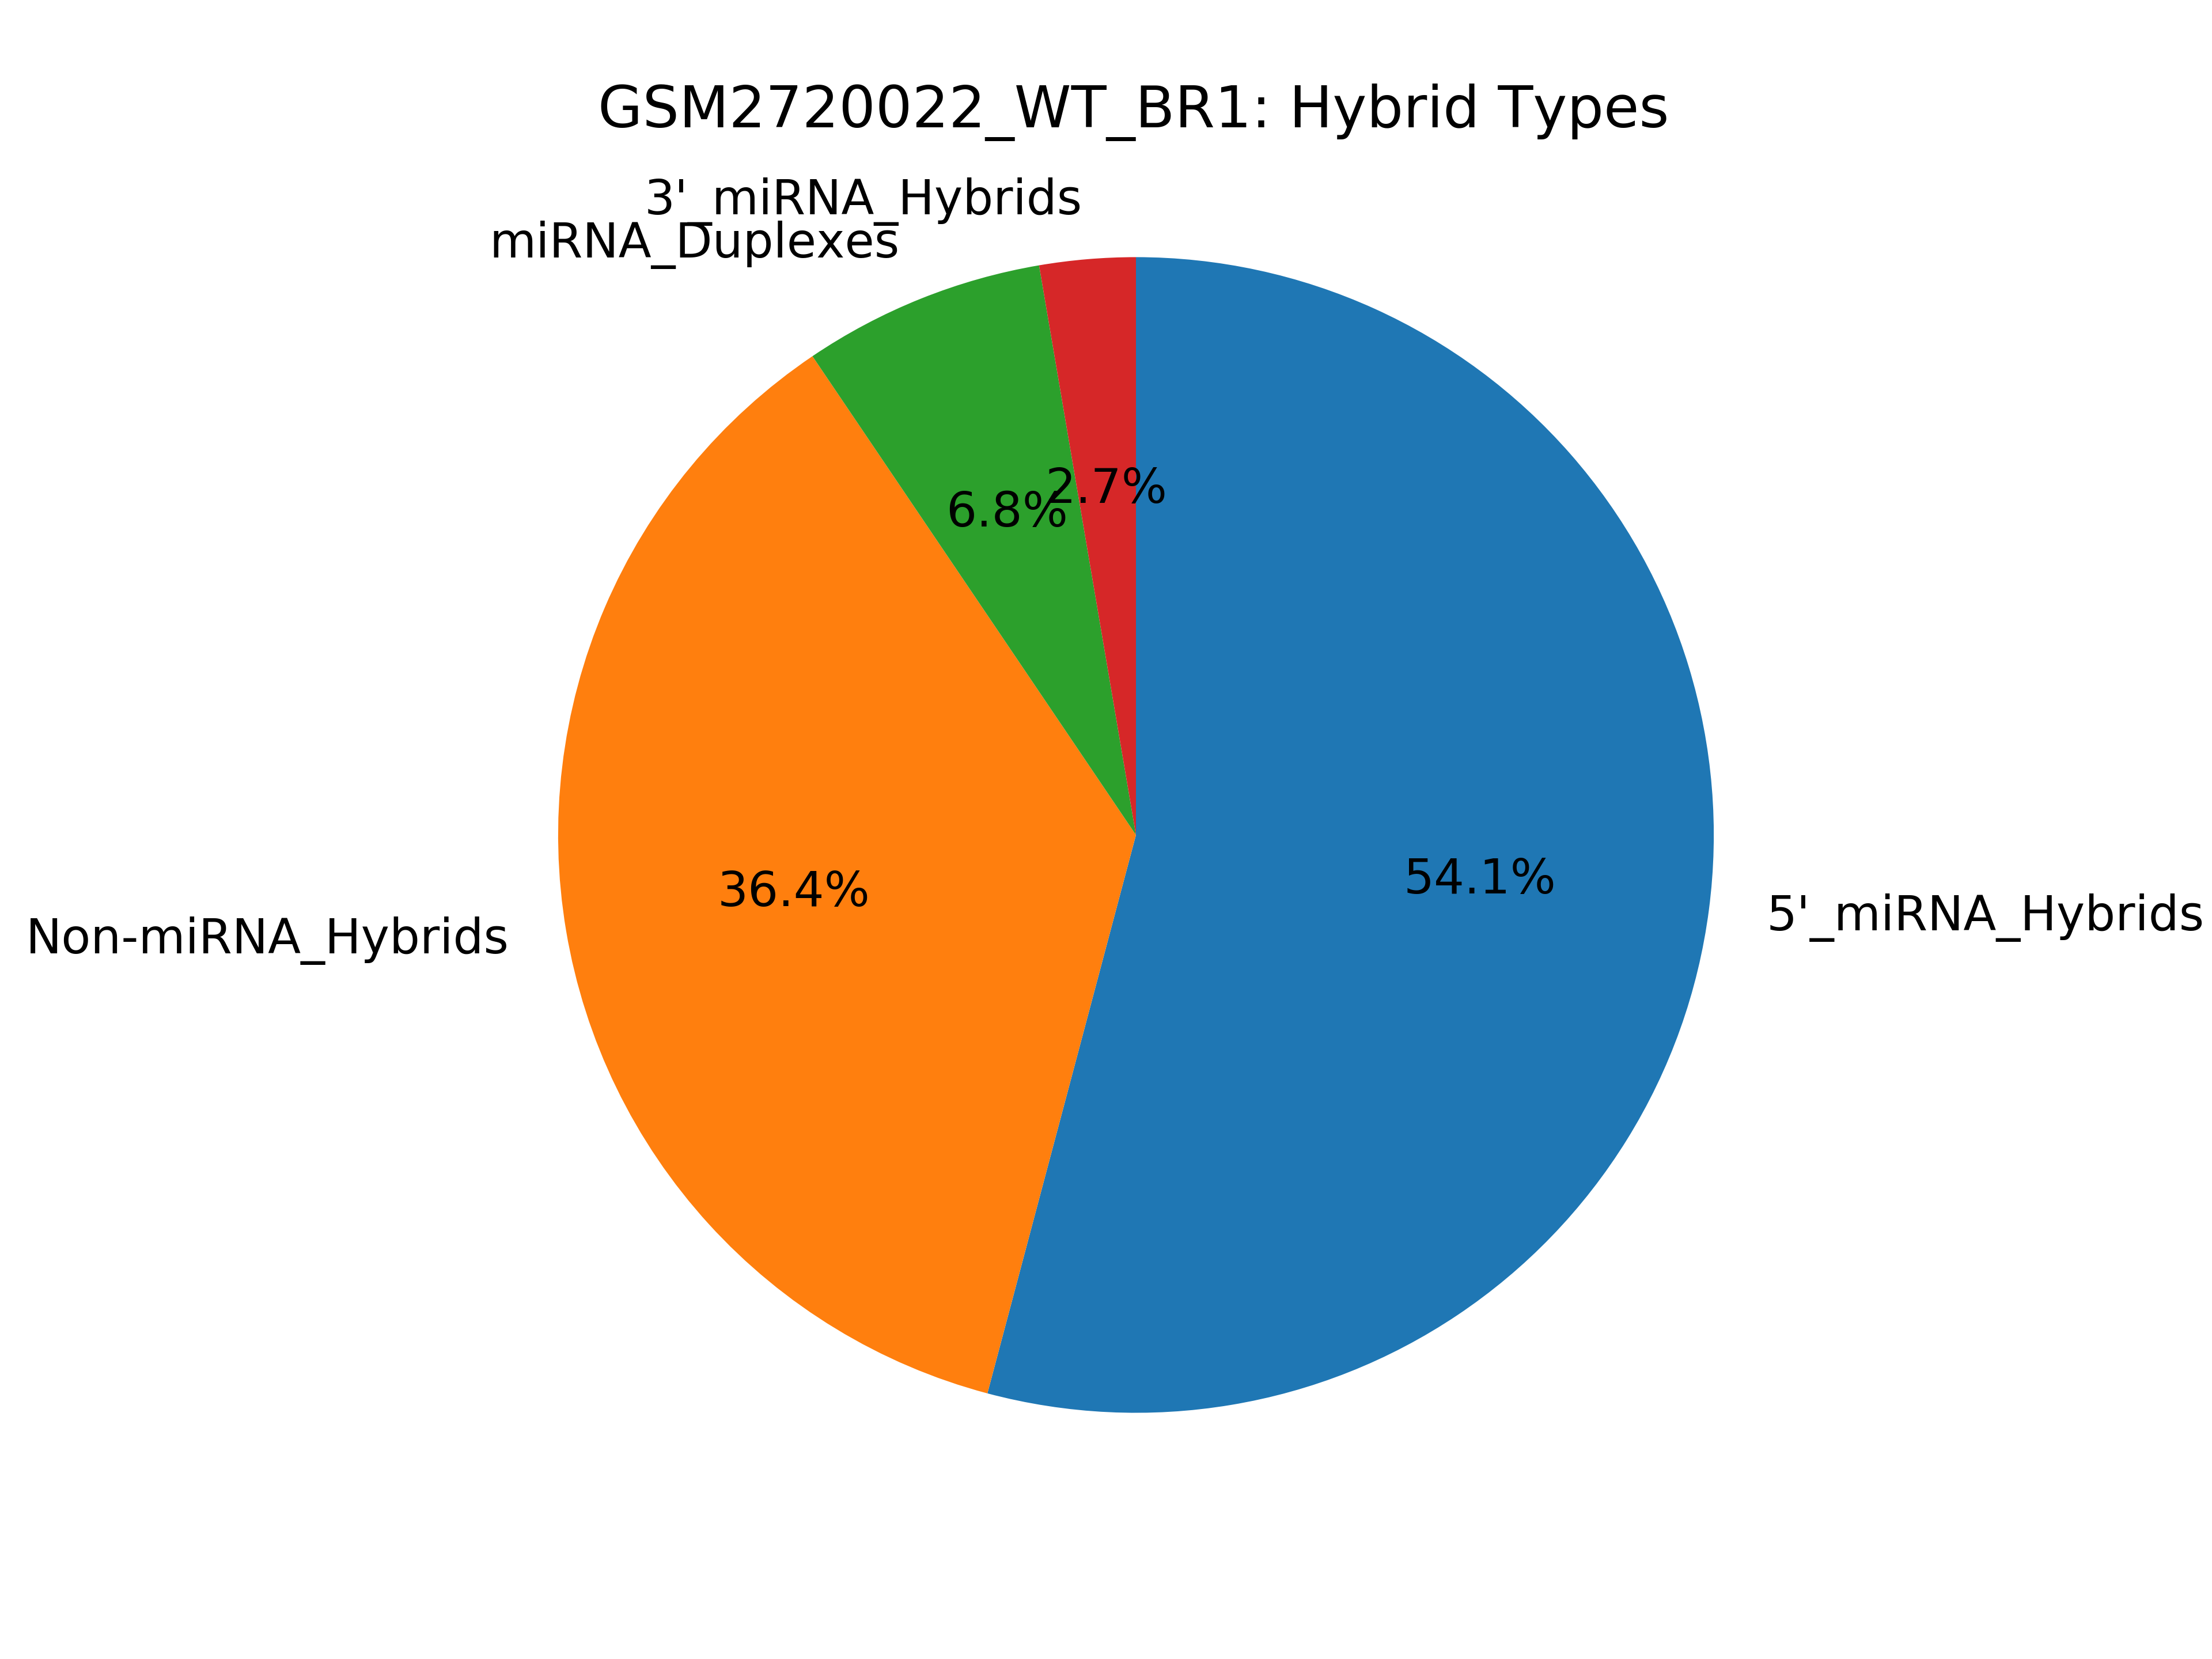

The file beside this chart, header and first rows:
miRNA_type, count
5p_mirna_hybrids, 467863
3p_mirna_hybrids, 23176
mirna_dimer_hybrids, 58557
all_mirna_hybrids, 549596
no_mirna_hybrids, 314602
